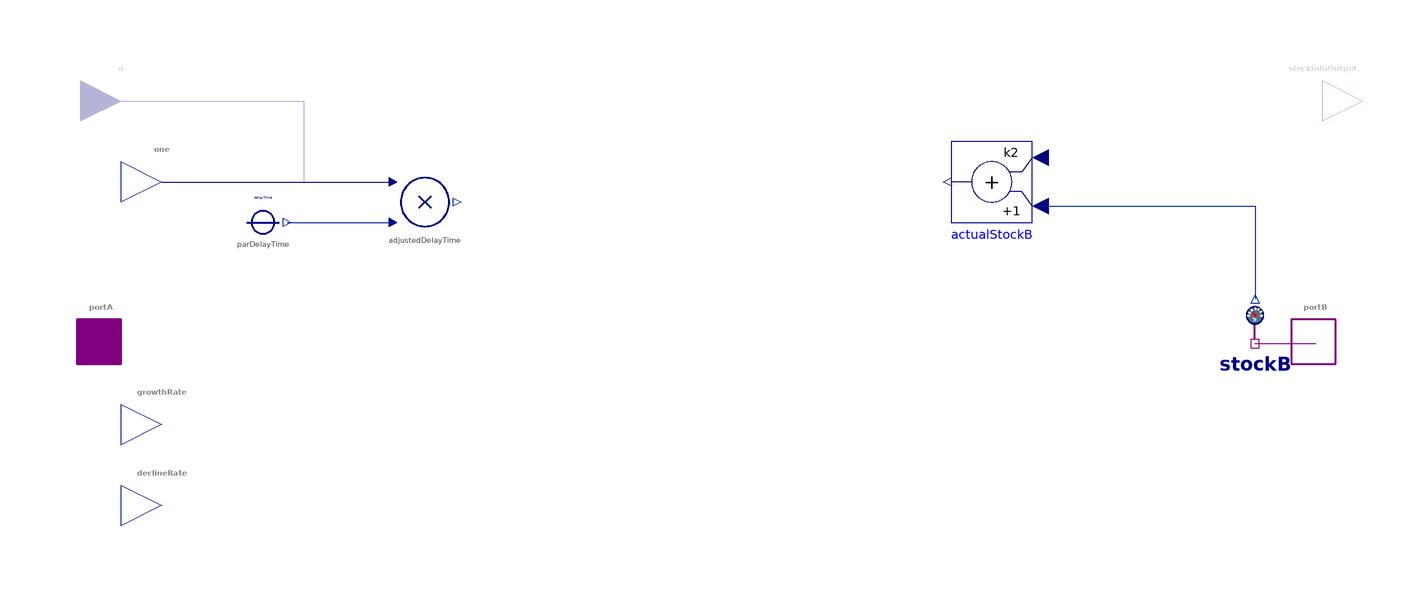

This picture is the connection diagram that the Modelica source below describes through its graphical annotations.

partial model Delay "Partial model of a delay for CLD+ modeling"
  Connectors.StockPort portA annotation(Placement(visible = true, transformation(origin = {-150, 0}, extent = {{-10, -10}, {10, 10}}, rotation = 0), iconTransformation(origin = {-50, -0}, extent = {{-10, -10}, {10, 10}}, rotation = 0)));
  Connectors.FlowPort portB annotation(Placement(visible = true, transformation(origin = {150, 0}, extent = {{-10, -10}, {10, 10}}, rotation = 0), iconTransformation(origin = {50, 0}, extent = {{-10, -10}, {10, 10}}, rotation = 0)));
  Connectors.RealInput u if hasFactor "Factor input" annotation(Placement(visible = true, transformation(origin = {-145, 60}, extent = {{-10, -10}, {10, 10}}, rotation = 0), iconTransformation(origin = {0, -50}, extent = {{-10, -10}, {10, 10}}, rotation = -270)));
  Connectors.StockInfoOutput stockInfoOutput if hasStockInfoOutput annotation(Placement(visible = true, transformation(origin = {151.784, 60}, extent = {{-10, -10}, {10, 10}}, rotation = 0), iconTransformation(origin = {0, 50}, extent = {{-10, -10}, {10, 10}}, rotation = -270)));
  parameter Time delayTime = 1 "Time of delay";
  parameter Boolean subtractDelayedOutflow = true "= true, if a delayed outflow is to be deducted before it actually leaves the stock" annotation(Enable = true, Dialog(group = "Structural Parameters"));
  parameter Boolean hasFactor = false "= true, if coefficients are to be multiplied with input u" annotation(Evaluate = true, Dialog(group = "Structural Parameters"));
  parameter Boolean hasStockInfoOutput = false "= true, if information from the internal 'in process' stock is to be made accessible" annotation(Evaluate = true, Dialog(group = "Structural Parameters"));
  parameter MaterialType IDI = 0 "Initial material in the process of flowing into the connected stock" annotation(Dialog(tab = "Initialization"));
  parameter MaterialType IDO = 0 "Initial material in the process of flowing into the connected stock" annotation(Dialog(tab = "Initialization"));
  replaceable type MaterialType = Unspecified constrainedby Unspecified "Type choice for material flowing in and out of the connected stock" annotation(choicesAllMatching = true);
protected
  parameter Real k2 = if subtractDelayedOutflow then -1 else 0 "Gain of outflowing elements of stock B being delayed" annotation(Evaluate = true, Dialog(enable = false, tab = "Initialization"));
  Sensors.FlowPortSensor stockB annotation(Placement(visible = true, transformation(origin = {135, -0}, extent = {{-10, -10}, {10, 10}}, rotation = 0)));
  Converters.Product_2 adjustedDelayTime annotation(Placement(visible = true, transformation(origin = {-70, 35}, extent = {{-10, -10}, {10, 10}}, rotation = 0)));
  Connectors.RealOutput one = 1.0 if not hasFactor "Default factor" annotation(Placement(visible = true, transformation(origin = {-135, 40}, extent = {{-10, -10}, {10, 10}}, rotation = -720), iconTransformation(origin = {-42, -58}, extent = {{-10, -10}, {10, 10}}, rotation = -270)));
  Converters.ConstantConverterTime parDelayTime(value = delayTime) annotation(Placement(visible = true, transformation(origin = {-110, 30}, extent = {{-10, -10}, {10, 10}}, rotation = 0)));
  Connectors.RealOutput growthRate "Indicated rate of growth" annotation(Placement(visible = true, transformation(origin = {-135, -20}, extent = {{-10, -10}, {10, 10}}, rotation = 0), iconTransformation(origin = {-110, 50}, extent = {{-10, -10}, {10, 10}}, rotation = 0)));
  Connectors.RealOutput declineRate "Indicated rate of decline" annotation(Placement(visible = true, transformation(origin = {-135, -40}, extent = {{-10, -10}, {10, 10}}, rotation = 0), iconTransformation(origin = {-110, -50}, extent = {{-10, -10}, {10, 10}}, rotation = 0)));
  Modelica.Blocks.Math.Add actualStockB(k2 = k2) annotation(Placement(visible = true, transformation(origin = {70, 40}, extent = {{10, 10}, {-10, -10}}, rotation = 0)));
equation
  // set stock port variables
  portA.stopInflow = portB.stopInflow;
  portA.stopOutflow = portB.stopOutflow;
  portA.stock = actualStockB.y;
  // set rate inputs
  growthRate = if portA.rate >= 0 then abs(portA.rate) else 0;
  declineRate = if growthRate > 0 then 0 else abs(portA.rate);
  // connect equations
  connect(one, adjustedDelayTime.u1) annotation(Line(visible = true, origin = {-106.5, 40}, points = {{-28.5, 0}, {28.5, 0}}, color = {0, 0, 128}));
  connect(u, adjustedDelayTime.u1) annotation(Line(visible = true, origin = {-105.75, 50}, points = {{-39.25, 10}, {5.75, 10}, {5.75, -10}, {27.75, -10}}, color = {0, 0, 128}));
  connect(parDelayTime.y, adjustedDelayTime.u2) annotation(Line(visible = true, origin = {-91, 30}, points = {{-13, 0}, {13, -0}}, color = {1, 37, 163}));
  connect(stockB.flowPort, portB) annotation(Line(visible = true, origin = {142.5, -0}, points = {{-7.5, -0}, {7.5, 0}}, color = {128, 0, 128}));
  connect(actualStockB.u1, stockB.stock) annotation(Line(visible = true, origin = {117.366, 26.333}, points = {{-35.366, 7.667}, {17.683, 7.667}, {17.683, -15.333}}, color = {1, 37, 163}));
  annotation(Documentation(revisions = "<html>
<ul>
<li>Introduced in v2.0.0.</li>
</ul>
</html>", info = "<html>
<p class=\"aside\">This information is part of the Business Simulation&nbsp;Library (BSL). Please support this work and <a href=\"https://www.paypal.com/donate/?hosted_button_id=GXVZT8LD7CFXN\" style=\"font-weight:bold; color:orange; text-decoration:none;\">&#9658;&nbsp;donate</a>.</p>
<p>This is a fairly elaborate class serving as a building block for <em>delay</em> components. Since inflows to and outflows from a stock should be modeled using the same component, the class provides machinery to either deduct outflowing material at once or after it has left the stock (at the end of the delay process).</p>
<p>The <code>delayTime</code> is given by a parameter, that is (optionally) multiplied by an exogenous input <strong>u</strong> as to enable exogenous input of delay times (e.g., <code>delayTime = 1</code> and <code>hasFactor = true</code>) or have the time of delay be modified by other variables.</p>
<p>The stock value reported at the stock port <code>portA</code> is  determined from the choices made with regard to outflowing material (deducted or not), while the flags are immediately copied from the flow port <code>portB</code>.
<h4>Implementation</h4>
<p>
<table width = \"600\" cellspacing=\"0\" cellpadding=\"2\"><caption align=\"bottom\">DiagramView</caption>
<tbody>
<tr>
<td><img src=\"modelica://BusinessSimulation/Resources/Images/Interfaces/PartialCLD/Delay/ModelDiagram.png\" alt=\"ModelDiagram.png\"></td>
</tr>
</tbody>
</table>
</p>
<pre>
  <...> 
protected
  parameter Real k2 = if subtractDelayedOutflow then -1 else 0 \\
      \"Gain of outflowing elements of stock B being delayed\";
  <...>
equation
  // set stock port variables
  portA.stopInflow = portB.stopInflow;
  portA.stopOutflow = portB.stopOutflow;
  portA.stock = actualStockB.y;
  // set rate inputs
  growthRate = if portA.rate >= 0 then portA.rate else 0;
  declineRate = if portA.rate < 0 then -portA.rate else 0;
  <...>
</pre>
</html>"), Icon(coordinateSystem(extent = {{-100, -100}, {100, 100}}, preserveAspectRatio = true, initialScale = 0.1, grid = {10, 10}), graphics = {Line(visible = true, origin = {-5, -6.667}, points = {{0, 16.667}, {0, -3.333}}, color = {128, 0, 128}, thickness = 2), Line(visible = true, origin = {5, -6.667}, points = {{0, 16.667}, {0, -3.333}}, color = {128, 0, 128}, thickness = 2), Line(visible = true, origin = {-73.5, -48.828}, points = {{123.5, 48.828}, {23.5, 48.828}}, color = {128, 0, 128}, thickness = 2)}), Diagram(coordinateSystem(extent = {{-150, -90}, {150, 90}}, preserveAspectRatio = true, initialScale = 0.1, grid = {5, 5})));
end Delay;